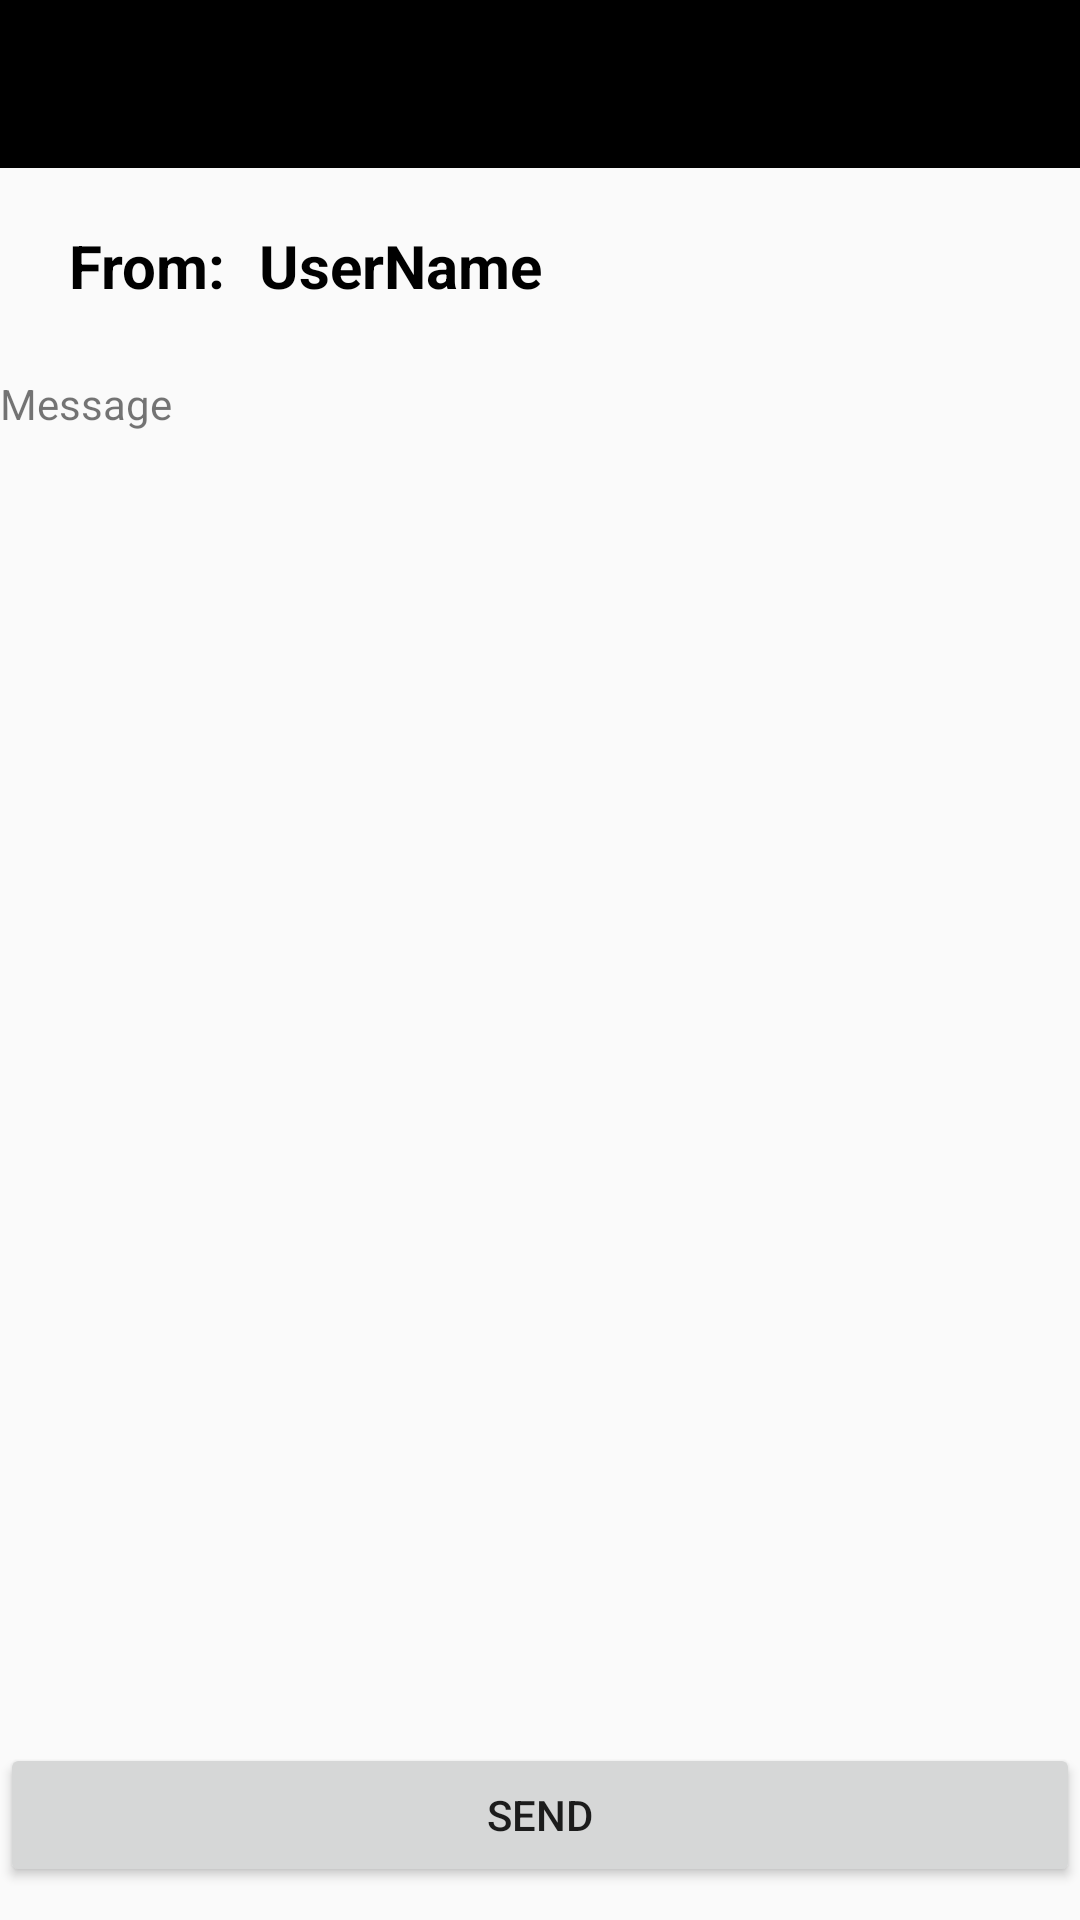

This screen was rendered from an Android layout file. Write that file and the resources it references.
<!-- AndroidManifest.xml: application theme AppTheme -->
<!-- res/layout/activity_compase_message.xml -->
<?xml version="1.0" encoding="utf-8"?>
<RelativeLayout xmlns:android="http://schemas.android.com/apk/res/android"
    xmlns:app="http://schemas.android.com/apk/res-auto"
    xmlns:tools="http://schemas.android.com/tools"
    android:layout_width="match_parent"
    android:layout_height="match_parent"
    tools:context="com.uncc.mobileappdev.inclass13.ComposeMessageActivity">

    <android.support.v7.widget.Toolbar
        android:id="@+id/toolbar"
        android:layout_width="match_parent"
        android:layout_height="wrap_content"
        android:layout_alignParentStart="true"
        android:layout_alignParentTop="true"
        android:background="#000000"
        android:minHeight="?attr/actionBarSize" />

    <TextView
        android:id="@+id/textView"
        android:layout_width="wrap_content"
        android:layout_height="wrap_content"
        android:layout_alignParentStart="true"
        android:layout_below="@+id/toolbar"
        android:layout_marginStart="23dp"
        android:layout_marginTop="19dp"
        android:text="From:"
        android:textColor="@android:color/black"
        android:textSize="20sp"
        android:textStyle="bold"
        app:layout_constraintLeft_toLeftOf="parent"
        tools:layout_editor_absoluteY="5dp" />

    <TextView
        android:id="@+id/textView2"
        android:layout_width="wrap_content"
        android:layout_height="29dp"
        android:layout_alignBaseline="@+id/textView"
        android:layout_alignBottom="@+id/textView"
        android:layout_marginStart="11dp"
        android:layout_toEndOf="@+id/textView"
        android:text="UserName"
        android:textColor="@android:color/black"
        android:textSize="20sp"
        android:textStyle="bold"
        tools:layout_editor_absoluteX="76dp"
        tools:layout_editor_absoluteY="5dp" />

    <TextView
        android:id="@+id/textView3"
        android:layout_width="wrap_content"
        android:layout_height="wrap_content"
        android:layout_above="@+id/button2"
        android:layout_alignParentEnd="true"
        android:layout_alignParentStart="true"
        android:layout_below="@+id/textView2"
        android:layout_marginTop="21dp"
        android:text="Message" />

    <Button
        android:id="@+id/button2"
        android:layout_width="fill_parent"
        android:layout_height="wrap_content"
        android:layout_alignParentBottom="true"
        android:layout_centerHorizontal="true"
        android:layout_marginBottom="11dp"
        android:text="Send" />

</RelativeLayout>
<!-- resources referenced by this layout -->
<resources>
  <style name="AppTheme" parent="Theme.AppCompat.Light.NoActionBar">
          
          <item name="colorPrimary">@color/colorPrimary</item>
          <item name="colorPrimaryDark">@color/colorPrimaryDark</item>
          <item name="colorAccent">@color/colorAccent</item>
      </style>
  <!-- not gathered from this repository: default colours our renderer supplied (Android Studio template values) -->
  <color name="colorPrimary">#FF6200EE</color>
  <color name="colorPrimaryDark">#FF3700B3</color>
  <color name="colorAccent">#FF03DAC5</color>
</resources>
